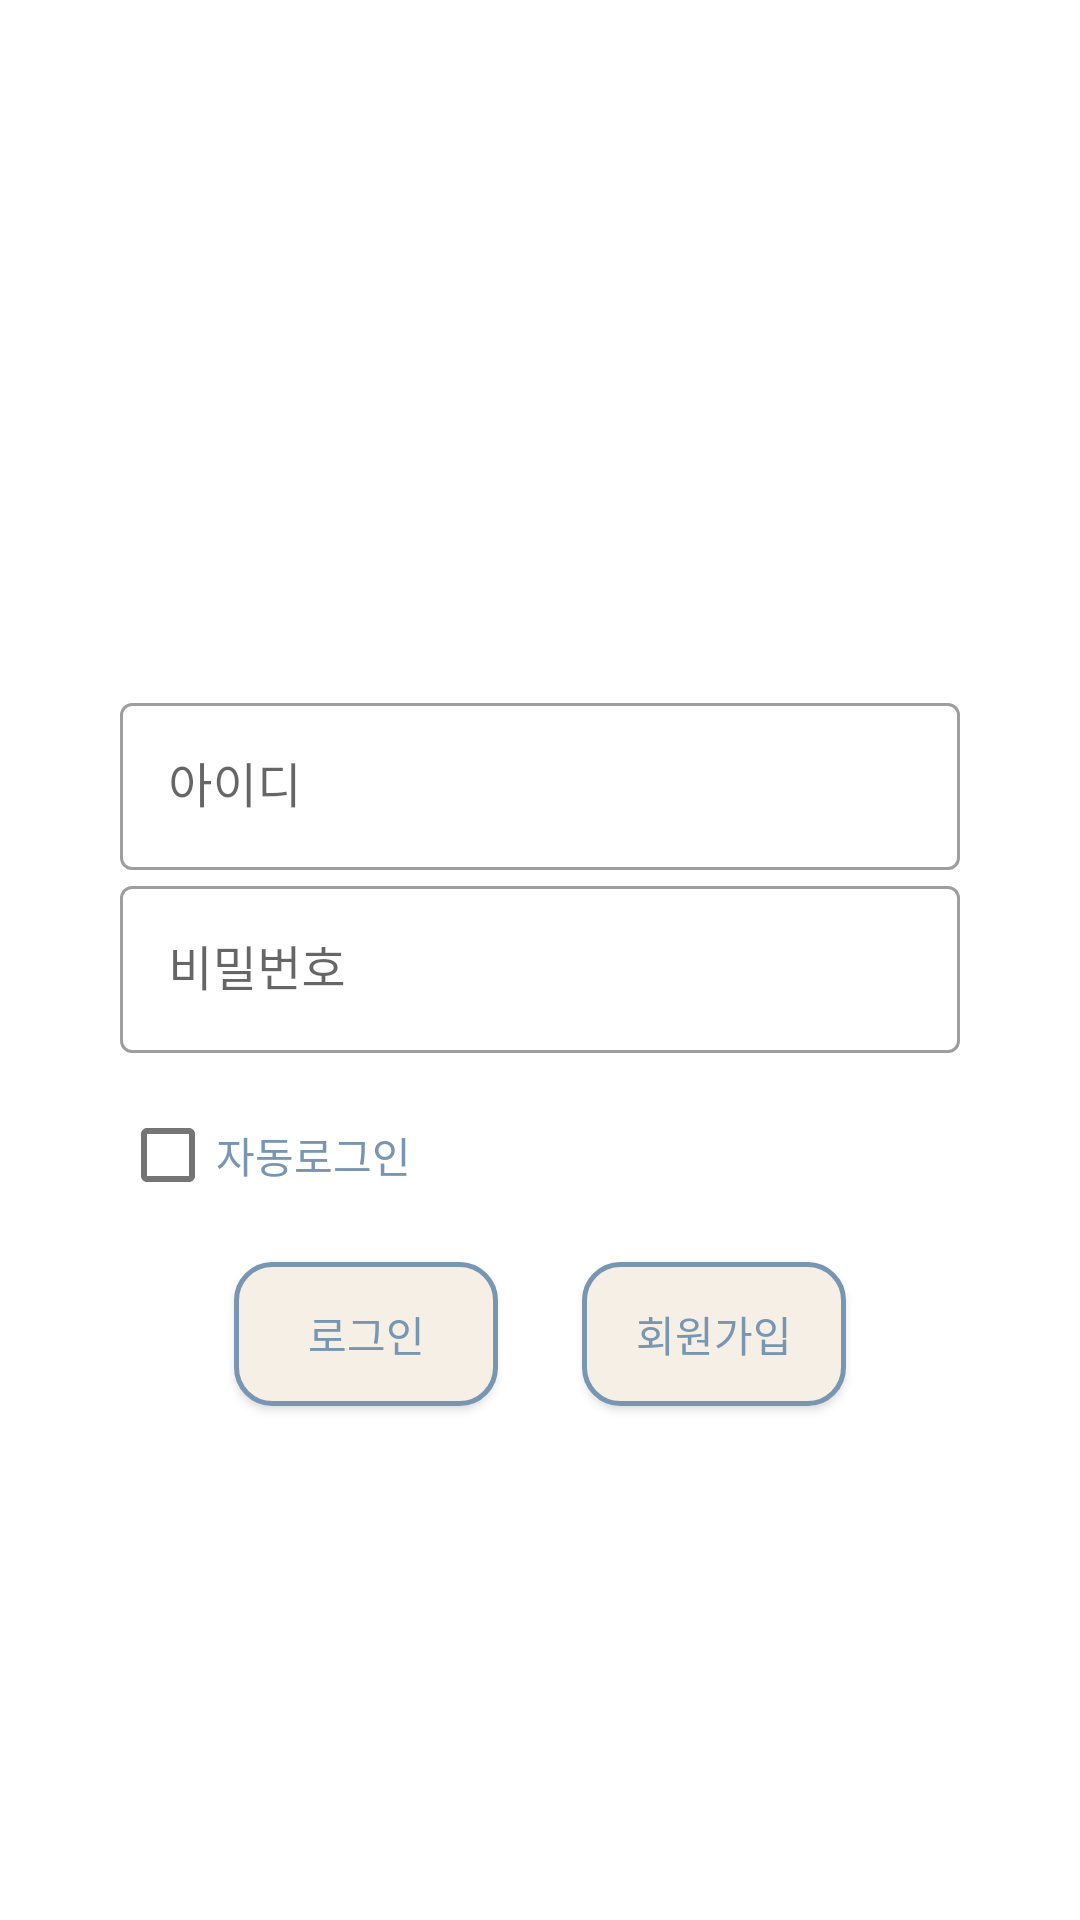

Layout XML and referenced resources for this Android screen:
<!-- AndroidManifest.xml: activity theme Theme.SoGong.NoActionBar -->
<!-- res/layout/activity_login.xml -->
<?xml version="1.0" encoding="utf-8"?>
<androidx.constraintlayout.widget.ConstraintLayout xmlns:android="http://schemas.android.com/apk/res/android"
    xmlns:app="http://schemas.android.com/apk/res-auto"
    xmlns:tools="http://schemas.android.com/tools"
    android:layout_width="match_parent"
    android:layout_height="match_parent"
    tools:context=".View.LoginActivity">

    <com.google.android.material.textfield.TextInputLayout
        android:id="@+id/textInputLayout"
        style="@style/Widget.MaterialComponents.TextInputLayout.OutlinedBox"
        android:layout_width="0dp"
        android:layout_height="wrap_content"
        android:layout_marginLeft="40dp"
        android:layout_marginTop="40dp"
        android:layout_marginRight="40dp"
        android:hint="아이디"
        app:boxStrokeErrorColor="@color/red_700"
        app:layout_constraintBottom_toTopOf="@id/textInputLayout2"
        app:layout_constraintLeft_toLeftOf="parent"
        app:layout_constraintRight_toRightOf="parent"
        app:layout_constraintTop_toBottomOf="@id/imageView"
        app:layout_constraintVertical_bias="0.35">

        <com.google.android.material.textfield.TextInputEditText
            android:id="@+id/userid_et"
            android:layout_width="match_parent"
            android:layout_height="wrap_content" />

    </com.google.android.material.textfield.TextInputLayout>

    <com.google.android.material.textfield.TextInputLayout
        android:id="@+id/textInputLayout2"
        style="@style/Widget.MaterialComponents.TextInputLayout.OutlinedBox"
        android:layout_width="0dp"
        android:layout_height="wrap_content"
        android:layout_marginLeft="40dp"
        android:layout_marginRight="40dp"
        android:hint="비밀번호"
        app:boxStrokeErrorColor="@color/red_700"
        app:layout_constraintLeft_toLeftOf="parent"
        app:layout_constraintRight_toRightOf="parent"
        app:layout_constraintTop_toBottomOf="@id/textInputLayout"
        app:layout_constraintVertical_bias="0.50">

        <com.google.android.material.textfield.TextInputEditText
            android:id="@+id/passwd_et"
            android:layout_width="match_parent"
            android:layout_height="wrap_content"
            android:inputType="textPassword" />
    </com.google.android.material.textfield.TextInputLayout>

    <android.widget.Button
        android:id="@+id/login_button"
        android:layout_width="wrap_content"
        android:layout_height="wrap_content"
        android:layout_marginStart="50dp"
        android:layout_marginTop="10dp"
        android:background="@drawable/roundedrectangle"
        android:text="로그인"
        android:textColor="@color/blue"
        app:layout_constraintBottom_toBottomOf="parent"
        app:layout_constraintLeft_toLeftOf="parent"
        app:layout_constraintRight_toLeftOf="@+id/join_button"
        app:layout_constraintTop_toBottomOf="@id/checkBox"
        app:layout_constraintVertical_bias="0.01">

    </android.widget.Button>

    <android.widget.Button
        android:id="@+id/join_button"
        android:layout_width="wrap_content"
        android:layout_height="wrap_content"
        android:layout_marginTop="10dp"
        android:layout_marginEnd="50dp"
        android:background="@drawable/roundedrectangle"
        android:text="회원가입"
        android:textColor="@color/blue"
        app:layout_constraintBottom_toBottomOf="parent"
        app:layout_constraintLeft_toRightOf="@+id/login_button"
        app:layout_constraintRight_toRightOf="parent"
        app:layout_constraintTop_toBottomOf="@id/checkBox"
        app:layout_constraintVertical_bias="0.01">

    </android.widget.Button>

    <ImageView
        android:id="@+id/imageView"
        android:layout_width="116dp"
        android:layout_height="139dp"
        android:layout_marginTop="50dp"
        android:src="@drawable/recipebook"
        app:layout_constraintEnd_toEndOf="parent"
        app:layout_constraintHorizontal_bias="0.498"
        app:layout_constraintStart_toStartOf="parent"
        app:layout_constraintTop_toTopOf="parent"
        app:layout_constraintVertical_bias="0.891" />

    <CheckBox
        android:id="@+id/checkBox"
        android:layout_width="wrap_content"
        android:layout_height="wrap_content"
        android:layout_marginStart="40dp"
        android:layout_marginTop="10dp"
        android:text="자동로그인"
        android:textColor="@color/blue"
        app:layout_constraintStart_toStartOf="parent"
        app:layout_constraintTop_toBottomOf="@+id/textInputLayout2" />

</androidx.constraintlayout.widget.ConstraintLayout>
<!-- resources referenced by this layout -->
<resources>
  <color name="blue">#7895B2</color>
  <color name="red_700">#D32F2F</color>
  <!-- drawable roundedrectangle (drawable) -->
  <?xml version="1.0" encoding="utf-8"?>
  <shape xmlns:android="http://schemas.android.com/apk/res/android"
      android:padding="10dp"
      android:shape="rectangle">
      <stroke
          android:width="1.5dp"
          android:color="@color/blue" />
  
      <solid android:color="@color/beige" />
      <corners
          android:topLeftRadius="12dp"
          android:topRightRadius="12dp"
          android:bottomLeftRadius="12dp"
          android:bottomRightRadius="12dp"/>
  </shape>
  <style name="Theme.SoGong.NoActionBar">
          <item name="windowActionBar">false</item>
          <item name="windowNoTitle">true</item>
      </style>
  <color name="beige">#F5EFE6</color>
</resources>
